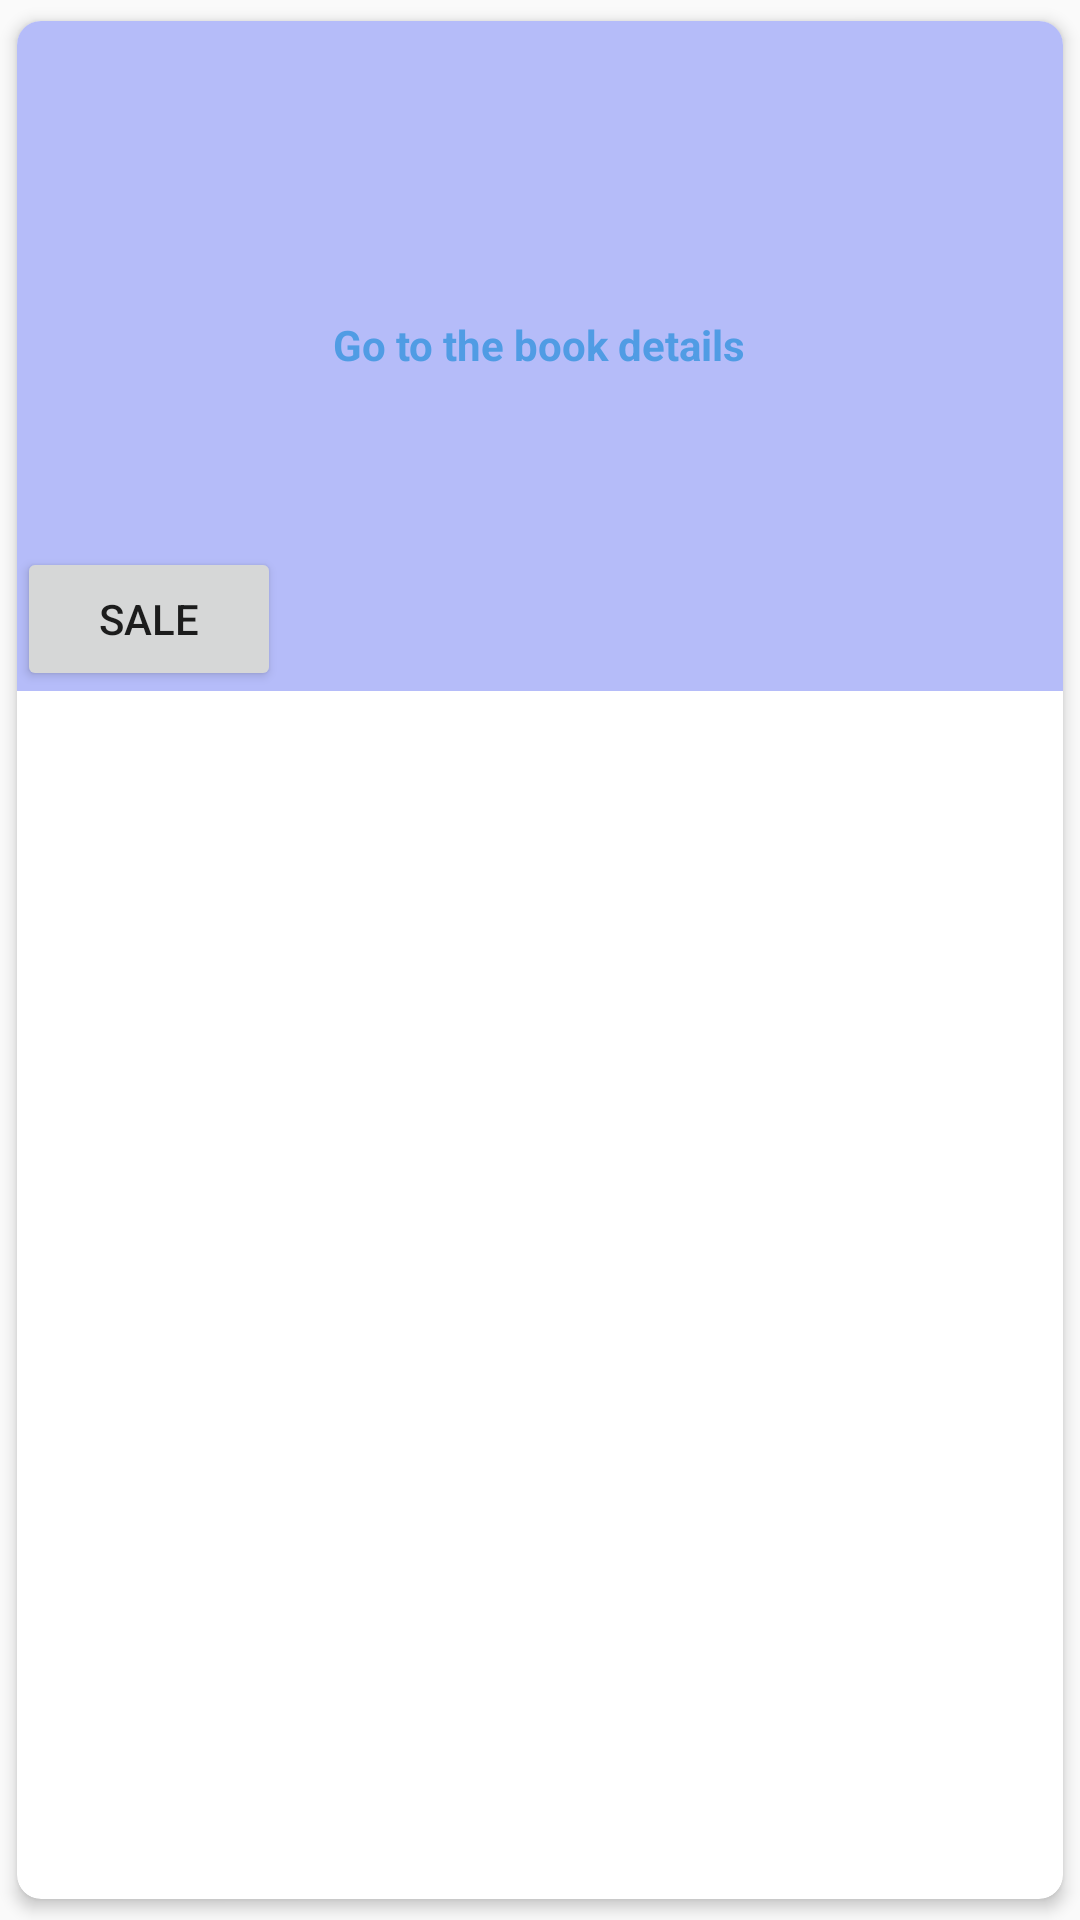

Write the Android layout XML for this screen, with the resource values it uses.
<!-- AndroidManifest.xml: application theme AppTheme -->
<!-- res/layout/book_item.xml -->
<?xml version="1.0" encoding="utf-8"?>

<android.support.v7.widget.CardView xmlns:android="http://schemas.android.com/apk/res/android"
    xmlns:app="http://schemas.android.com/apk/res-auto"
    android:id="@+id/book_card_id"
    android:layout_width="match_parent"
    android:layout_height="wrap_content"
    android:descendantFocusability="blocksDescendants"
    app:cardCornerRadius="@dimen/card_radius"
    app:cardElevation="@dimen/card_elevation"
    app:cardUseCompatPadding="true">

    <LinearLayout
        android:layout_width="match_parent"
        android:layout_height="wrap_content"
        android:background="@color/card_background"
        android:orientation="vertical">

        <TextView
            android:id="@+id/book_name"
            style="@style/itemTitle" />

        <TextView
            android:id="@+id/author"
            style="@style/itemText" />

        <TextView
            android:id="@+id/genre"
            style="@style/itemText" />

        <TextView
            android:id="@+id/hint"
            style="@style/itemText"
            android:text="@string/go_to_the_book_details"
            android:textColor="@color/hint_color" />

        <TextView
            android:id="@+id/price"
            style="@style/itemText" />

        <TextView
            android:id="@+id/quantity_in_stock"
            style="@style/itemText" />

        
        <Button
            android:id="@+id/sale_button"
            android:layout_width="wrap_content"
            android:layout_height="wrap_content"
            android:text="@string/sale_button_label" />

    </LinearLayout>
</android.support.v7.widget.CardView>
<!-- resources referenced by this layout -->
<resources>
  <color name="card_background">#b5bcf9</color>
  <color name="hint_color">#509ce4</color>
  <dimen name="card_elevation">3dp</dimen>
  <dimen name="card_radius">8dp</dimen>
  <string name="go_to_the_book_details">Go to the book details</string>
  <string name="sale_button_label">Sale</string>
  <style name="itemText" parent="@android:style/TextAppearance">
          <item name="android:textSize">@dimen/text_font_size</item>
          <item name="android:layout_width">wrap_content</item>
          <item name="android:layout_height">wrap_content</item>
          <item name="android:layout_gravity">center_horizontal</item>
          <item name="android:gravity">center_horizontal</item>
          <item name="android:textStyle">bold</item>
          <item name="android:layout_margin">@dimen/text_margin</item>
          <item name="android:textColor">@color/colorTitle</item>
      </style>
  <style name="itemTitle" parent="@android:style/TextAppearance">
          <item name="android:textSize">@dimen/title_font_size</item>
          <item name="android:layout_width">wrap_content</item>
          <item name="android:layout_height">wrap_content</item>
          <item name="android:layout_gravity">center_horizontal</item>
          <item name="android:gravity">center_horizontal</item>
          <item name="android:layout_margin">@dimen/title_margin</item>
          <item name="android:textStyle">bold</item>
          <item name="android:textColor">@color/colorTitle</item>
      </style>
  <style name="AppTheme" parent="Theme.AppCompat.Light.DarkActionBar">
          
          <item name="colorPrimary">@color/colorPrimary</item>
          <item name="colorPrimaryDark">@color/colorPrimaryDark</item>
          <item name="colorAccent">@color/colorAccent</item>
      </style>
  <dimen name="text_font_size">14sp</dimen>
  <dimen name="text_margin">4dp</dimen>
  <color name="colorTitle">#a343cf</color>
  <dimen name="title_font_size">18sp</dimen>
  <dimen name="title_margin">8dp</dimen>
  <color name="colorPrimary">#008577</color>
  <color name="colorPrimaryDark">#00574B</color>
  <color name="colorAccent">#D81B60</color>
</resources>
